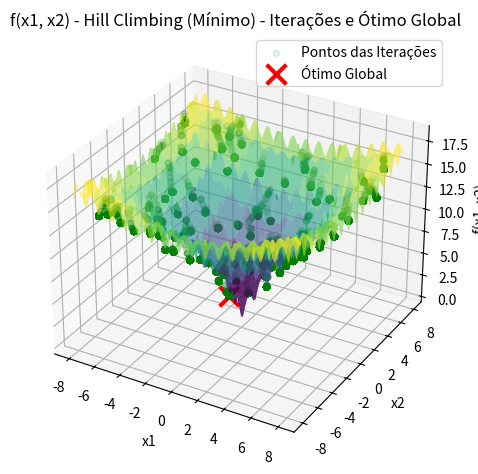

The matplotlib source for this figure:
import numpy as np
import matplotlib.pyplot as plt
from mpl_toolkits.mplot3d import Axes3D

def candidato(x, epsilon):
    return x + np.random.uniform(low=-epsilon, high=epsilon)

def restricao_caixa(x, limite_inferior, limite_superior):
    return np.maximum(limite_inferior, np.minimum(x, limite_superior))

def funcao_objetivo(x1, x2):
    return -20 * np.exp(-0.2 * np.sqrt(0.5 * (x1**2 + x2**2))) - np.exp(0.5 * (np.cos(2 * np.pi * x1) + np.cos(2 * np.pi * x2))) + 20 + np.exp(1)

def hill_climbing(limite_inferior, limite_superior, epsilon, maxit):
    x1_best = np.random.uniform(low=limite_inferior, high=limite_superior)
    x2_best = np.random.uniform(low=limite_inferior, high=limite_superior)
    fbest = funcao_objetivo(x1_best, x2_best)

    resultados = []

    for _ in range(maxit):
        x1_candidate = restricao_caixa(candidato(x1_best, epsilon), limite_inferior, limite_superior)
        x2_candidate = restricao_caixa(candidato(x2_best, epsilon), limite_inferior, limite_superior)
        f_candidate = funcao_objetivo(x1_candidate, x2_candidate)

        if f_candidate < fbest:
            x1_best, x2_best = x1_candidate, x2_candidate
            fbest = f_candidate

        resultados.append((x1_best, x2_best, fbest))

    return resultados

# Substitua os valores apropriados
limite_inferior = -8
limite_superior = 8
epsilon = 0.1
maxit = 1000
rodadas = 100

# Executa o algoritmo Hill Climbing em 100 rodadas
todos_resultados = []

for _ in range(rodadas):
    resultados = hill_climbing(limite_inferior, limite_superior, epsilon, maxit)
    todos_resultados.extend(resultados)

# Encontra o resultado ótimo global
resultado_otimo_global = min(todos_resultados, key=lambda x: x[2])

# Criação do gráfico da função
x1_vals = np.linspace(limite_inferior, limite_superior, 100)
x2_vals = np.linspace(limite_inferior, limite_superior, 100)
X1, X2 = np.meshgrid(x1_vals, x2_vals)
Y = funcao_objetivo(X1, X2)

fig = plt.figure()
ax = fig.add_subplot(projection='3d')
ax.plot_surface(X1, X2, Y, rstride=10, cstride=10, alpha=0.6, cmap='viridis')

# Extrai as coordenadas de x, y e z dos resultados
x_points = [result[0] for result in todos_resultados]
y_points = [result[1] for result in todos_resultados]
z_points = [result[2] for result in todos_resultados]

# Plota todos os pontos encontrados durante as 1000 iterações de cada rodada
ax.scatter(x_points, y_points, z_points, c='green', marker='o', alpha=0.1, label='Pontos das Iterações')

# Plota o ótimo global com uma cor diferente e marcador maior
ax.scatter(resultado_otimo_global[0], resultado_otimo_global[1], resultado_otimo_global[2], marker='x', s=200, linewidth=3, color='red', label='Ótimo Global')

ax.set_xlabel('x1')
ax.set_ylabel('x2')
ax.set_zlabel('f(x1, x2)')
ax.set_title('f(x1, x2) - Hill Climbing (Mínimo) - Iterações e Ótimo Global')
ax.legend()

plt.tight_layout()
plt.show()
